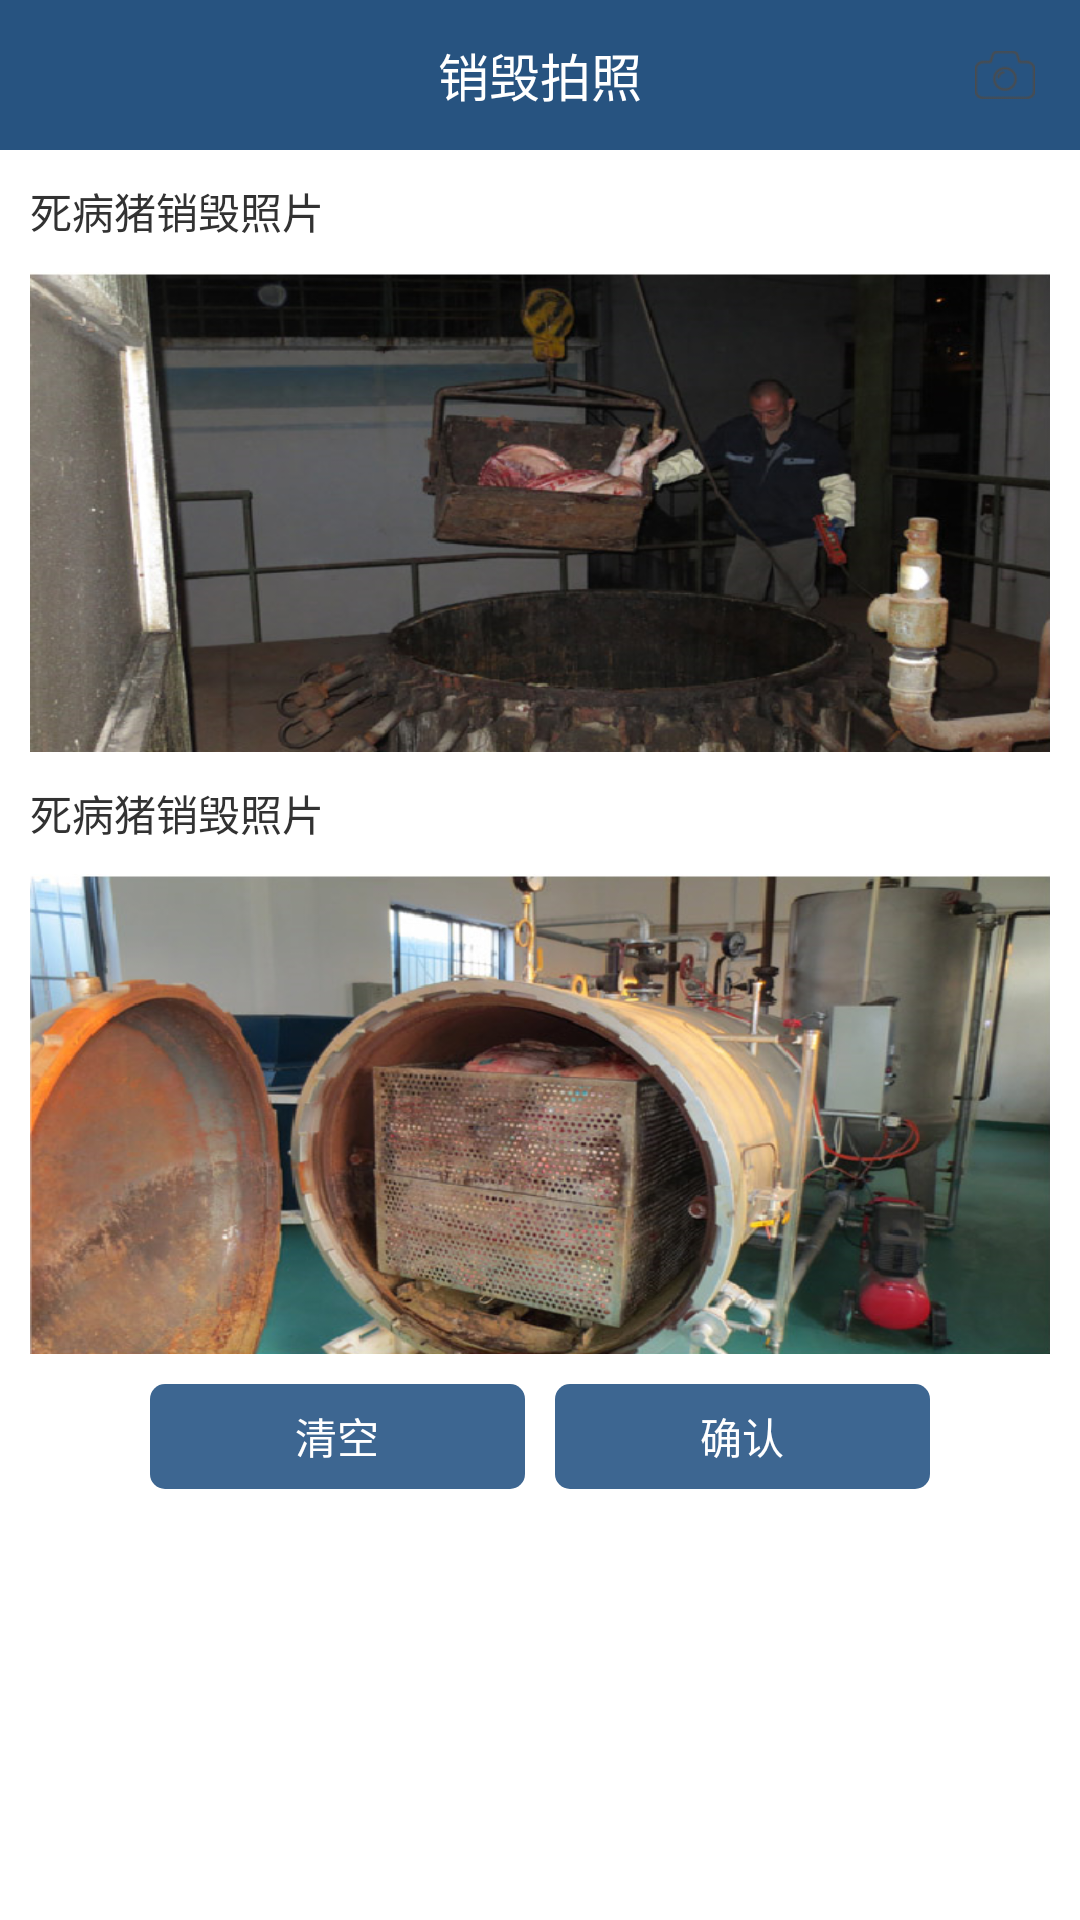

Write the Android layout XML for this screen, with the resource values it uses.
<!-- AndroidManifest.xml: application theme android:Theme.Light.NoTitleBar -->
<!-- res/layout/activity_photo_destroy.xml -->
<?xml version="1.0" encoding="utf-8"?>

<LinearLayout xmlns:android="http://schemas.android.com/apk/res/android"
    android:layout_width="match_parent"
    android:layout_height="match_parent"
    android:orientation="vertical" >

    <RelativeLayout
        android:id="@+id/layout_widget"
        android:layout_width="fill_parent"
        android:layout_height="@dimen/height_title"
        android:background="@color/color_bg_title_bar"
        android:gravity="center_vertical"
        android:orientation="horizontal" >

        <LinearLayout
            android:id="@+id/layout_back"
            android:layout_width="wrap_content"
            android:layout_height="fill_parent"
            android:layout_alignParentLeft="true"
            android:layout_centerVertical="true"
            android:background="@drawable/selector_common_layout_trans"
            android:clickable="true"
            android:gravity="center" >

            <ImageView
                android:id="@+id/iv_back"
                android:layout_width="50dip"
                android:layout_height="match_parent"
                android:layout_alignParentLeft="true"
                android:layout_centerVertical="true"
                android:paddingLeft="20dip"
                android:paddingRight="20dip"
                android:scaleType="fitCenter"
                android:src="@drawable/icon_back" >
            </ImageView>
        </LinearLayout>

        <TextView
            android:id="@+id/tv_title"
            android:layout_width="wrap_content"
            android:layout_height="wrap_content"
            android:layout_centerInParent="true"
            android:text="销毁拍照"
            android:textColor="@android:color/white"
            android:textSize="@dimen/text_size_title" />

        <ImageView
            android:id="@+id/iv_camera"
            android:layout_width="@dimen/height_title"
            android:layout_height="@dimen/height_title"
            android:layout_alignParentRight="true"
            android:background="@drawable/selector_common_layout_trans"
            android:padding="15dip"
            android:scaleType="fitCenter"
            android:src="@drawable/icon_camera" />
    </RelativeLayout>

    <ScrollView android:layout_width="match_parent"
        android:layout_height="match_parent">
    <LinearLayout
        android:layout_width="match_parent"
        android:layout_height="match_parent"
        android:orientation="vertical"
        android:padding="10dip" >

        <TextView
            android:layout_width="match_parent"
            android:layout_height="wrap_content"
            android:text="死病猪销毁照片" />

        <ImageView
            android:layout_width="match_parent"
            android:layout_height="160dip"
            android:layout_marginTop="10dip"
            android:scaleType="fitXY"
            android:src="@drawable/tmp_5" />

        <TextView
            android:layout_width="match_parent"
            android:layout_height="wrap_content"
            android:layout_marginTop="10dip"
            android:text="死病猪销毁照片" />

        <ImageView
            android:layout_width="match_parent"
            android:layout_height="160dip"
            android:layout_marginTop="10dip"
            android:scaleType="fitXY"
            android:src="@drawable/tmp_6" />

        <LinearLayout
            style="@style/style_layout_form"
            android:layout_marginTop="10dip"
            android:gravity="center" >

            <Button
                android:id="@+id/btn_clear"
                style="@style/Style_Button"
                android:layout_width="125dip"
                android:layout_height="35dip"
                android:text="清空" />

            <Button
                android:id="@+id/btn_submit"
                style="@style/Style_Button"
                android:layout_width="125dip"
                android:layout_height="35dip"
                android:layout_marginLeft="10dip"
                android:text="确认" />
        </LinearLayout>
    </LinearLayout>
</ScrollView>
</LinearLayout>
<!-- resources referenced by this layout -->
<resources>
  <color name="color_bg_title_bar">#275380</color>
  <dimen name="height_title">50dip</dimen>
  <dimen name="text_size_title">17sp</dimen>
  <!-- drawable icon_camera: png bitmap (drawable-hdpi, 817 bytes) -->
  <!-- drawable tmp_5: png bitmap (drawable-hdpi, 293644 bytes) -->
  <!-- drawable tmp_6: png bitmap (drawable-hdpi, 382746 bytes) -->
  <style name="Style_Button">
          <item name="android:background">@drawable/selector_common_button</item>
          <item name="android:textColor">@android:color/white</item>
          <item name="android:textSize">@dimen/font_size_common</item>
      </style>
  <style name="style_layout_form">
          <item name="android:layout_width">match_parent</item>
          <item name="android:layout_height">@dimen/height_form_row</item>
          <item name="android:orientation">horizontal</item>
          <item name="android:gravity">center_vertical</item>
      </style>
  <!-- drawable selector_common_button (drawable-ldpi) -->
  <?xml version="1.0" encoding="utf-8"?>
  
  <selector xmlns:android="http://schemas.android.com/apk/res/android" >
      
      <item android:drawable="@drawable/shape_button_press" android:state_pressed="true"/>
      <item android:drawable="@drawable/shape_button_press" android:state_focused="true"/>
      <item android:drawable="@drawable/shape_button"/> 
  
  </selector>
  <dimen name="font_size_common">14sp</dimen>
  <dimen name="height_form_row">35dip</dimen>
  <!-- drawable shape_button_press (drawable-ldpi) -->
  <?xml version="1.0" encoding="utf-8"?>
  
  <shape xmlns:android="http://schemas.android.com/apk/res/android" >
      <corners android:radius="5dp"/>
      
      
      <solid android:color="@color/color_btn_press"></solid>
  
  </shape>
  <!-- drawable shape_button (drawable-ldpi) -->
  <?xml version="1.0" encoding="utf-8"?>
  
  <shape xmlns:android="http://schemas.android.com/apk/res/android" >
      <corners android:radius="5dp"/>
      
      
      <solid android:color="@color/color_system"></solid>
  
  </shape>
  <color name="color_btn_press">#093F76</color>
  <color name="color_system">#3d6691 </color>
</resources>
